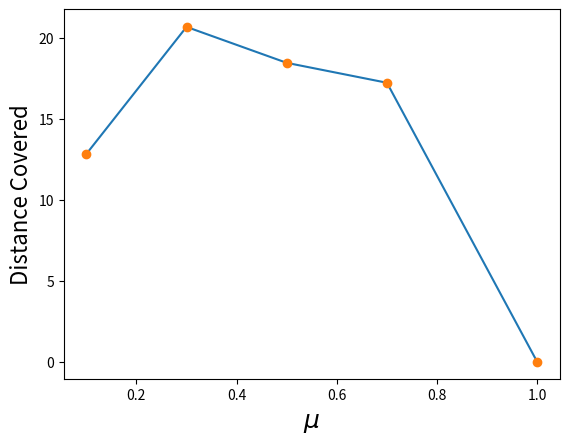

Source code (Python):
# import require modules
import numpy as np
import matplotlib.pyplot as plt

fig = plt.figure()
# defining our function
x = np.array([0.1,0.3,0.5,0.7,1])
#y = np.array([1638.52,1520.42,1354.22,2213.90,16.25])
#y_error = np.array([35.09,31.97,22.53,23.10,0.10])
y = np.array([12.82,20.67,18.45,17.22,-0.02])
y_error = np.array([0.12,0.06,0.12,0.04,0.00])


#x = np.array([10,50,100,300,500])
#y = np.array([1331.96,1432.58,1064.22,1519.40,1994.16])
#y_error = np.array([370.21,26.08,27.21,31.73,67.37])
#y = np.array([14.75,14.44,14.21,20.67,17.49])
#y_error = np.array([4.62,1.19,0.19,0.06,0.08])

# plotting our function and
# error bar
#fig.suptitle('Control Cost with $\mu$=0.3 ', fontsize=20)
#plt.xlabel(r'$\eta$', fontsize=18)
plt.xlabel(r'$\mu$', fontsize=18)
plt.ylabel('Distance Covered', fontsize=16)
#plt.ylabel('Control Cost', fontsize=16)
plt.plot(x, y)

plt.errorbar(x, y, yerr = y_error, fmt ='o')

#plt.savefig("dc_beta.png")
plt.savefig("dc_mu.pdf")
